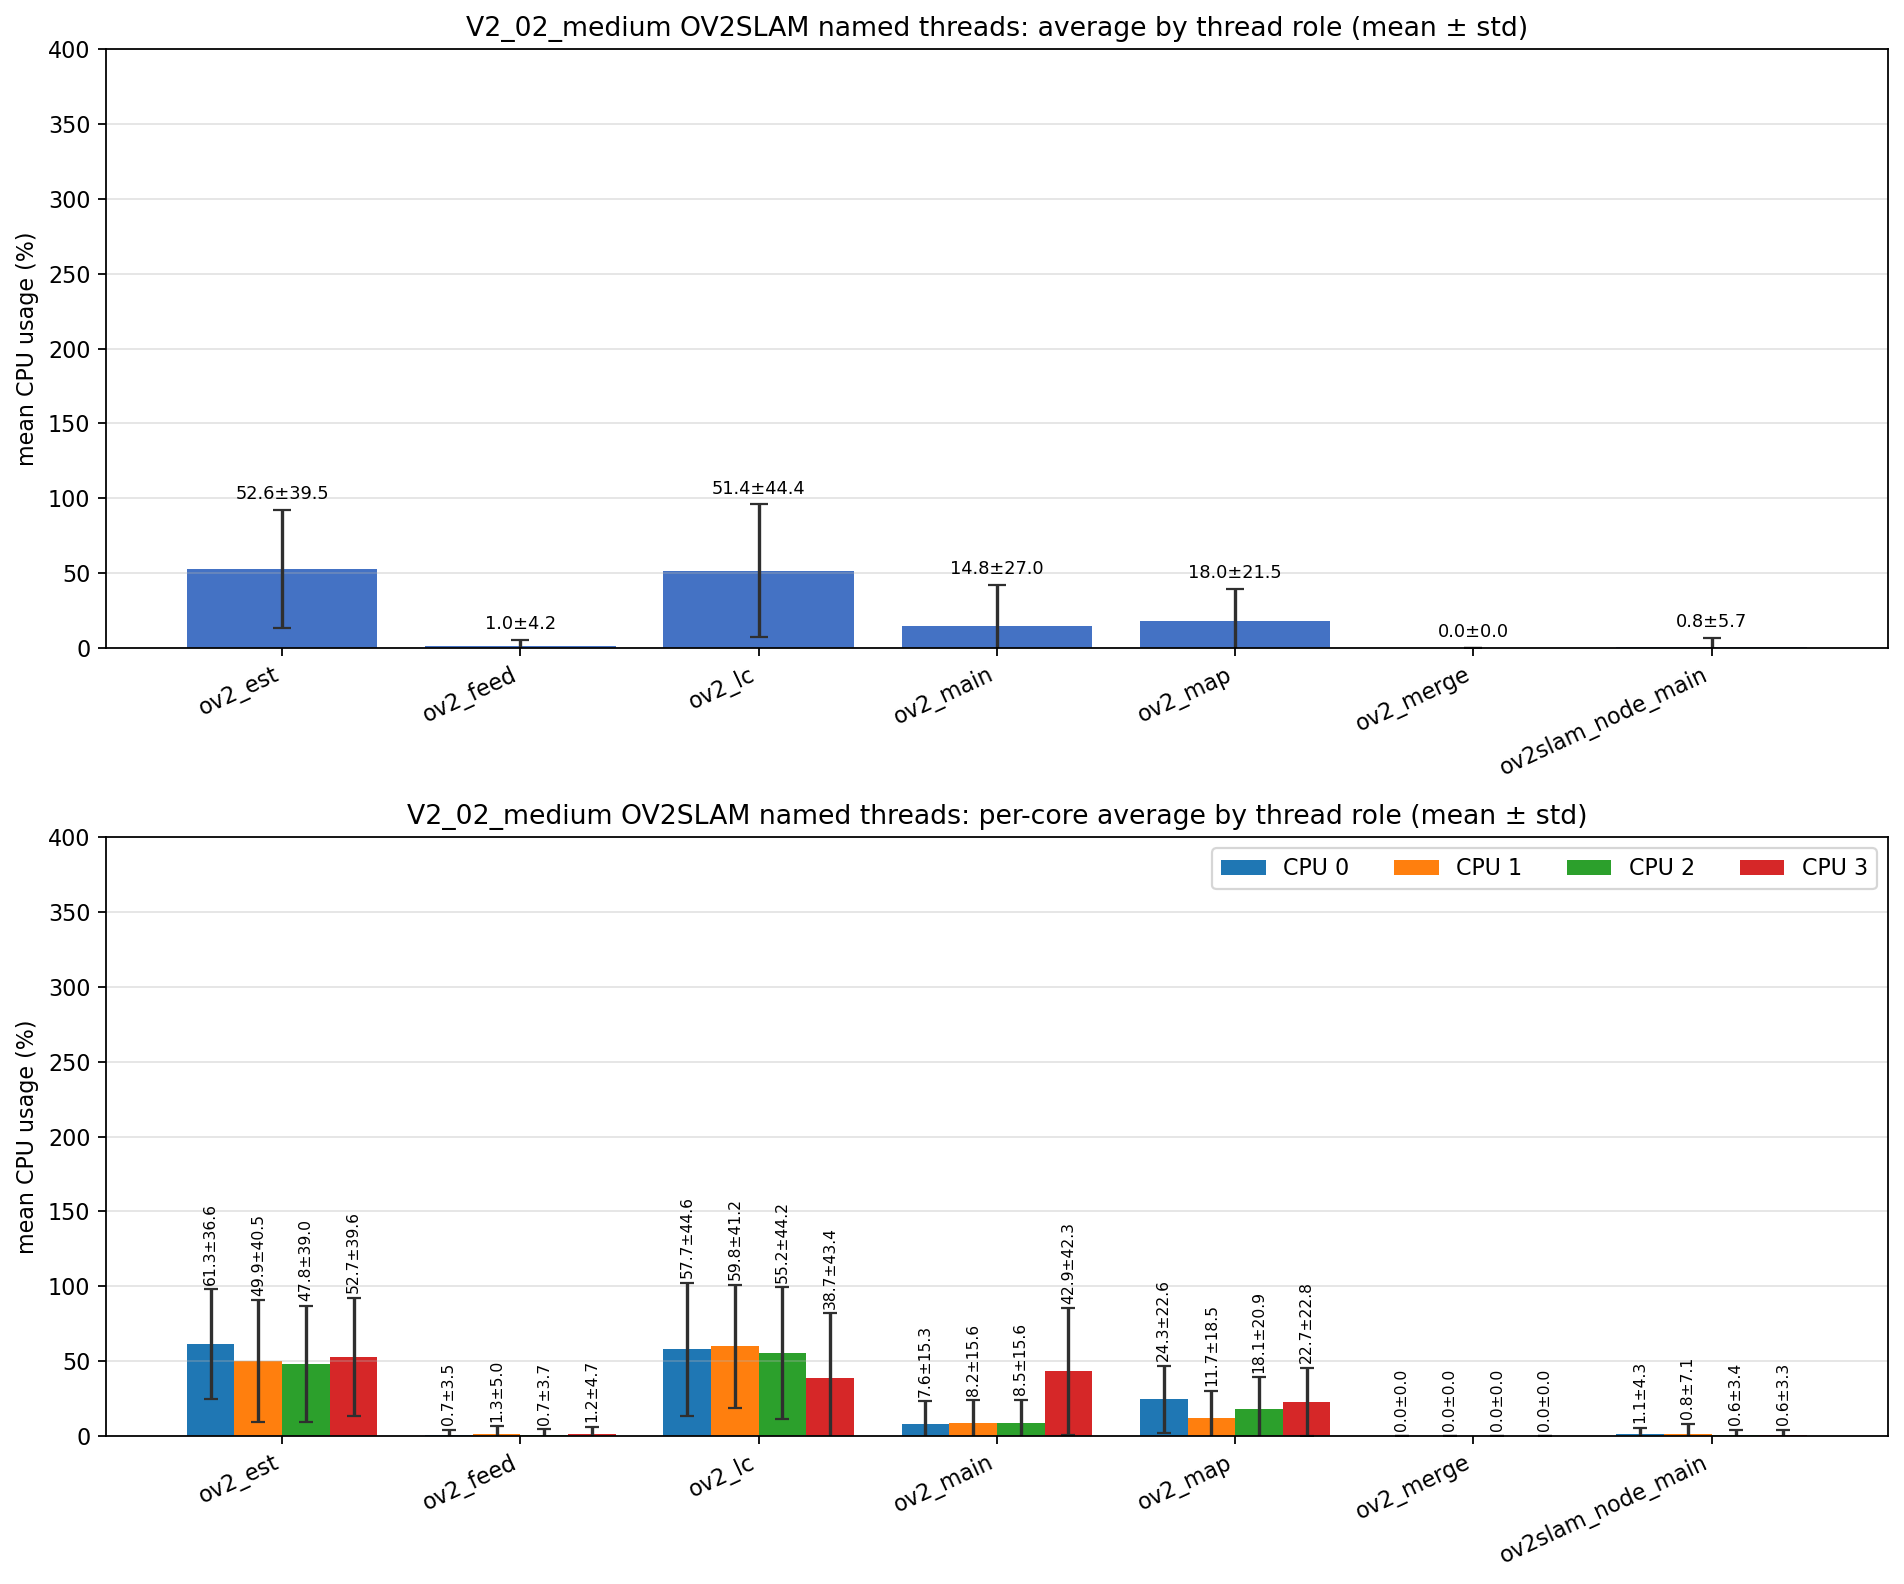

Values plotted in this chart, from the file beside it:
role, unique_tid_count, sample_count, mean_cpu_all, std_cpu_all, mean_cpu_core_0, mean_cpu_core_1, mean_cpu_core_2, mean_cpu_core_3, std_cpu_core_0, std_cpu_core_1, std_cpu_core_2, std_cpu_core_3
ov2_est, 1, 2467, 52.63, 39.46, 61.32, 49.94, 47.84, 52.73, 36.56, 40.52, 38.96, 39.58
ov2_feed, 1, 2467, 0.965, 4.211, 0.695, 1.304, 0.737, 1.203, 3.459, 4.977, 3.721, 4.673
ov2_lc, 1, 2467, 51.35, 44.39, 57.73, 59.81, 55.16, 38.67, 44.65, 41.2, 44.19, 43.38
ov2_main, 9, 18161, 14.84, 26.99, 7.638, 8.175, 8.540, 42.94, 15.32, 15.58, 15.59, 42.26
ov2_map, 1, 2467, 17.96, 21.49, 24.3, 11.72, 18.08, 22.68, 22.59, 18.48, 20.94, 22.76
ov2_merge, 258, 1215, 0.000, 0.000, 0.000, 0.000, 0.000, 0.000, 0.000, 0.000, 0.000, 0.000
ov2slam_node_main, 1, 4473, 0.796, 5.706, 1.140, 0.844, 0.639, 0.603, 4.336, 7.108, 3.411, 3.275
